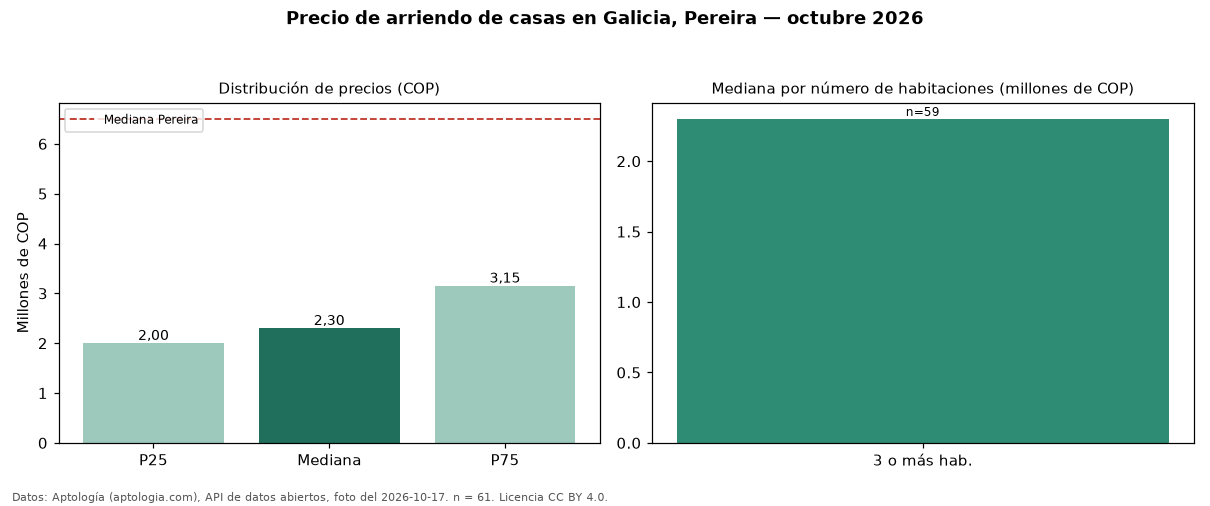

The data file committed next to this chart (first rows):
seccion, metrica, valor_cop, n
precio, p25, 2000000, 61
precio, mediana, 2300000, 61
precio, p75, 3150000, 61
precio, minimo, 1780000, 61
precio, maximo, 9000000, 61
parqueadero, avisos_con_parqueadero, 61, 61
parqueadero, mediana_con_parqueadero, 2300000, 61
habitaciones, 3+, 2300000, 59
ciudad, mediana_ciudad, 6500000, 
fuente, fecha_foto, 2026-10-17, 
fuente, atribucion, https://www.aptologia.com/casas-en-arrie…, 
